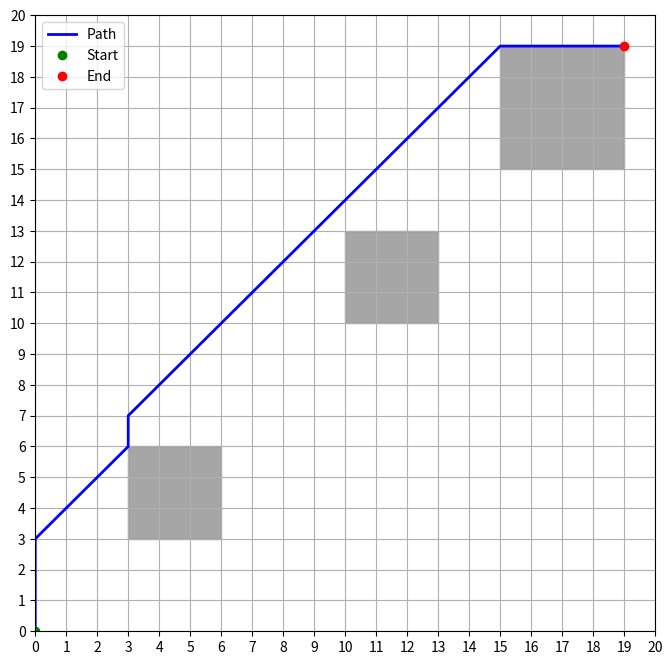

The script that saved this image:
import matplotlib.pyplot as plt
import numpy as np
from scipy.spatial import Voronoi, voronoi_plot_2d
from heapq import heappop, heappush


def plan_shortest_path(grid_size, obstacles, start, end):
    """
    Plan the shortest path on a grid using Voronoi algorithm.

    :param grid_size: Tuple (width, height) of the grid (e.g., (20, 20)).
    :param obstacles: List of obstacles defined by bottom-left and top-right coordinates (e.g., [((3, 3), (5, 5))]).
    :param start: Tuple (x, y) for the starting point.
    :param end: Tuple (x, y) for the ending point.
    """
    def create_obstacle_mask(grid_size, obstacles):
        mask = np.zeros(grid_size, dtype=bool)
        for (x1, y1), (x2, y2) in obstacles:
            mask[x1:x2 + 1, y1:y2 + 1] = True
        return mask

    def voronoi_nodes_with_clearance(mask, clearance):
        points = []
        for x in range(grid_size[0]):
            for y in range(grid_size[1]):
                if not mask[x, y]:
                    points.append((x, y))
        return points

    def dijkstra_path(vor_nodes, start, end):
        open_set = []
        heappush(open_set, (0, start))
        visited = {}
        visited[start] = None
        cost_so_far = {start: 0}

        while open_set:
            current_cost, current = heappop(open_set)

            if current == end:
                break

            for dx, dy in [(-1, 0), (1, 0), (0, -1), (0, 1), (-1, -1), (1, 1), (-1, 1), (1, -1)]:
                neighbor = (current[0] + dx, current[1] + dy)
                if neighbor in vor_nodes:
                    new_cost = current_cost + np.hypot(dx, dy)
                    if neighbor not in cost_so_far or new_cost < cost_so_far[neighbor]:
                        cost_so_far[neighbor] = new_cost
                        priority = new_cost
                        heappush(open_set, (priority, neighbor))
                        visited[neighbor] = current

        # Reconstruct path
        path = []
        current = end
        while current is not None:
            path.append(current)
            current = visited[current]
        path.reverse()

        return path

    # Create obstacle mask
    mask = create_obstacle_mask(grid_size, obstacles)

    # Generate Voronoi nodes with clearance
    clearance = 1  # Minimum clearance distance
    vor_points = voronoi_nodes_with_clearance(mask, clearance)

    # Convert points to a Voronoi diagram
    vor = Voronoi(vor_points)

    # Ensure start and end are valid
    if start not in vor_points or end not in vor_points:
        raise ValueError("Start or end point is not valid (may overlap with obstacles).")

    # Find shortest path using Dijkstra's algorithm
    path = dijkstra_path(set(vor_points), start, end)

    # Plot the grid
    fig, ax = plt.subplots(figsize=(8, 8))
    ax.set_xlim(0, grid_size[0])
    ax.set_ylim(0, grid_size[1])
    ax.set_xticks(np.arange(0, grid_size[0] + 1, 1))
    ax.set_yticks(np.arange(0, grid_size[1] + 1, 1))
    ax.grid(which="both")

    # Plot obstacles
    for (x1, y1), (x2, y2) in obstacles:
        rect = plt.Rectangle((x1, y1), x2 - x1 + 1, y2 - y1 + 1, color="gray", alpha=0.7)
        ax.add_patch(rect)

    # Plot path
    if path:
        path_x, path_y = zip(*path)
        ax.plot(path_x, path_y, color="blue", linewidth=2, label="Path")
    else:
        print("No valid path found.")

    # Highlight start and end
    ax.plot(start[0], start[1], "go", label="Start")
    ax.plot(end[0], end[1], "ro", label="End")

    plt.legend()
    plt.show()

# Example usage
obstacles = [((3, 3), (5, 5)), ((10, 10), (12, 12)), ((15, 15), (18, 18))]
start = (0, 0)
end = (19, 19)
grid_size = (20, 20)

plan_shortest_path(grid_size, obstacles, start, end)
